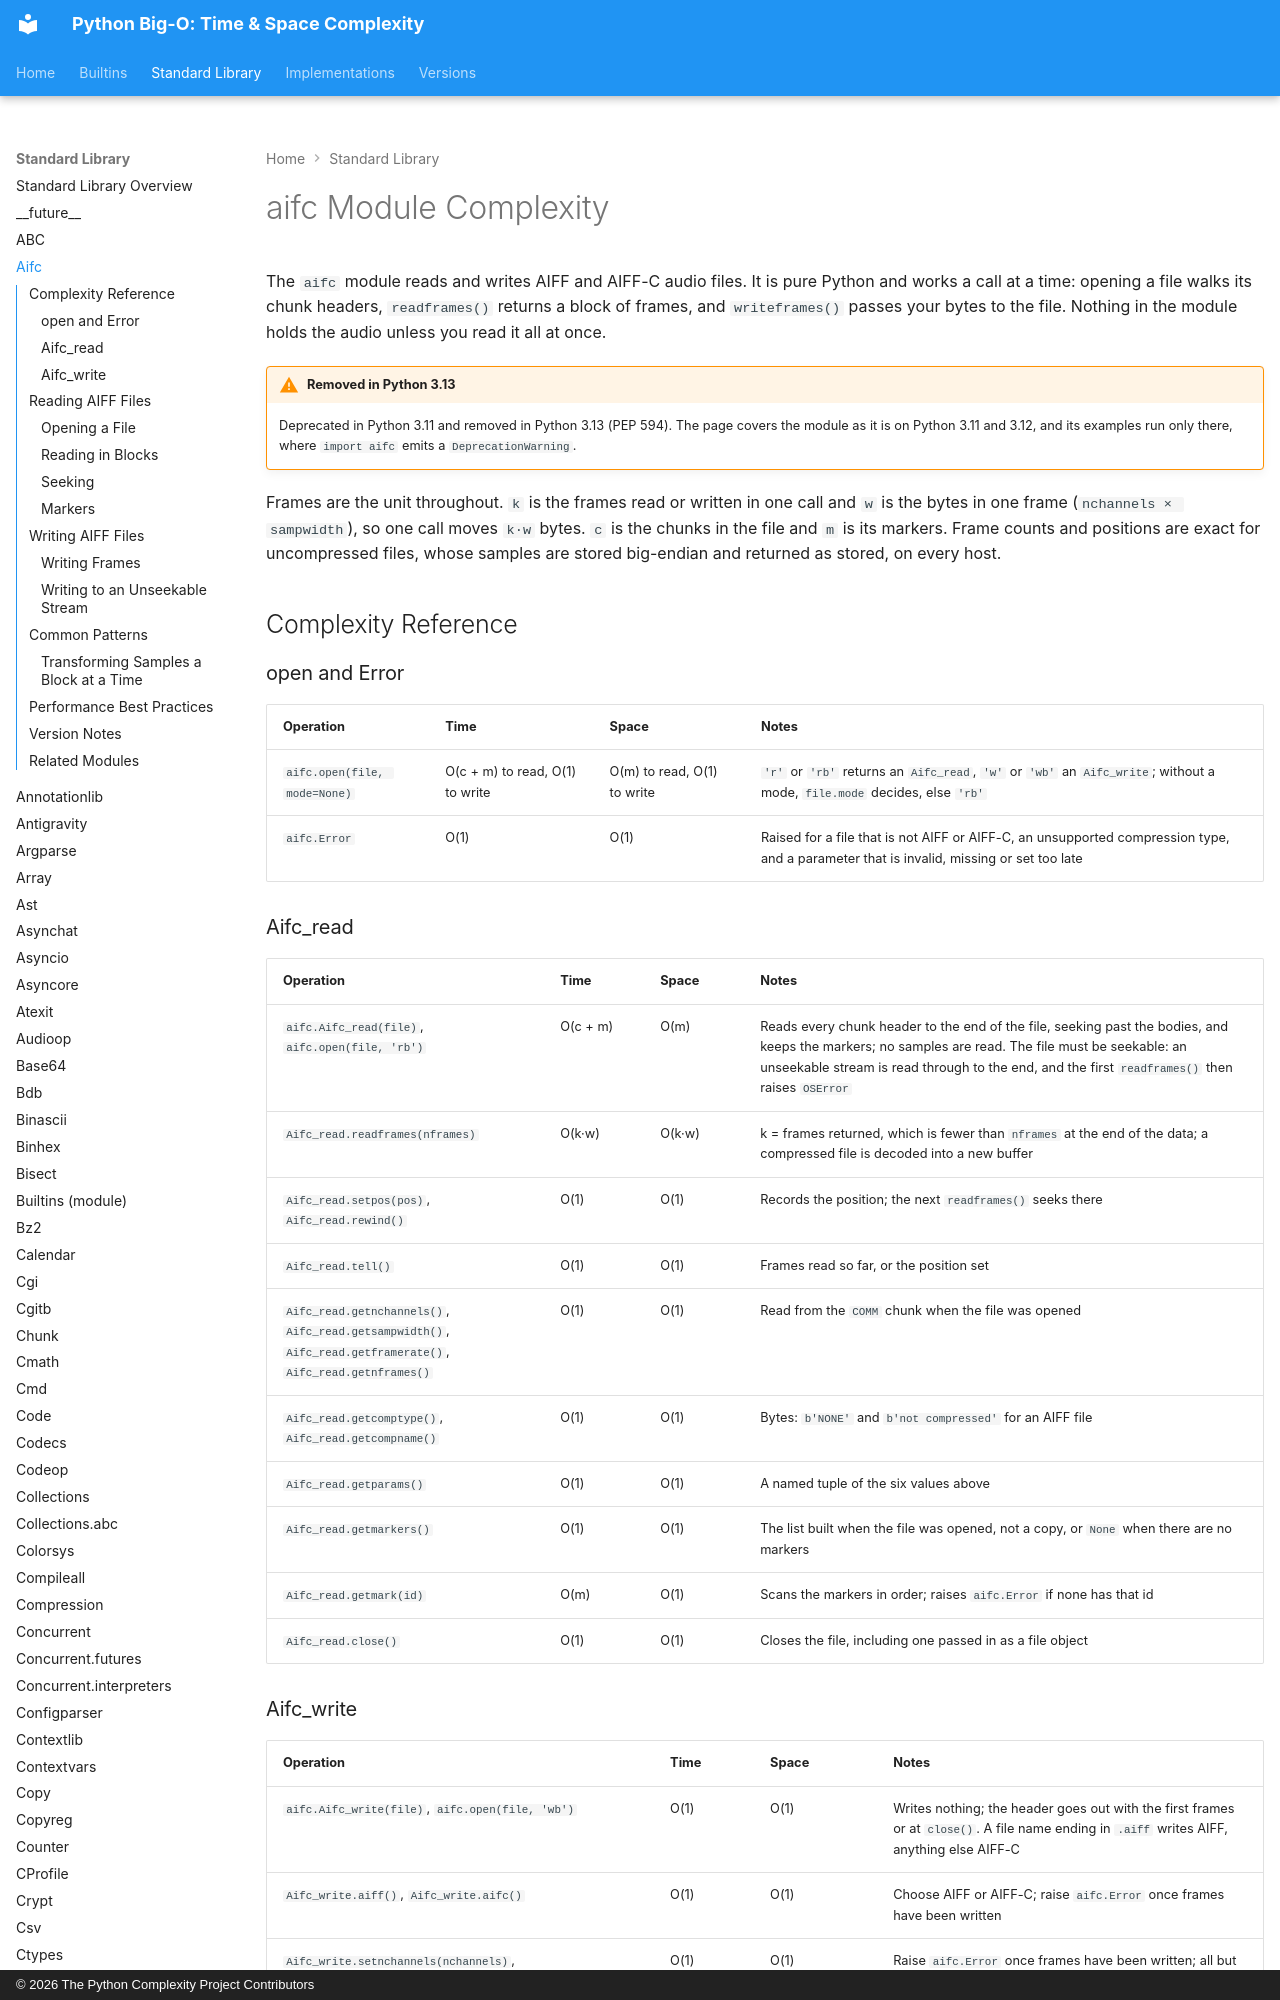

repository: heikkitoivonen/python-time-space-complexity · page: stdlib/aifc/index.html · generator: mkdocs · copyright: © 2026 The Python Complexity Project Contributors

# aifc Module Complexity

The `aifc` module reads and writes AIFF and AIFF-C audio files. It is pure Python and works a call
at a time: opening a file walks its chunk headers, `readframes()` returns a block of frames,
and `writeframes()` passes your bytes to the file. Nothing in the module holds the audio unless
you read it all at once.

!!! warning "Removed in Python 3.13"
    Deprecated in Python 3.11 and removed in Python 3.13 (PEP 594). The page covers the module
    as it is on Python 3.11 and 3.12, and its examples run only there, where `import aifc`
    emits a `DeprecationWarning`.

Frames are the unit throughout. `k` is the frames read or written in one call and `w` is the
bytes in one frame (`nchannels × sampwidth`), so one call moves `k·w` bytes. `c` is the chunks in
the file and `m` is its markers. Frame counts and positions are exact for uncompressed files,
whose samples are stored big-endian and returned as stored, on every host.

## Complexity Reference

### open and Error

| Operation | Time | Space | Notes |
|-----------|------|-------|-------|
| `aifc.open(file, mode=None)` | O(c + m) to read, O(1) to write | O(m) to read, O(1) to write | `'r'` or `'rb'` returns an `Aifc_read`, `'w'` or `'wb'` an `Aifc_write`; without a mode, `file.mode` decides, else `'rb'` |
| `aifc.Error` | O(1) | O(1) | Raised for a file that is not AIFF or AIFF-C, an unsupported compression type, and a parameter that is invalid, missing or set too late |

### Aifc_read

| Operation | Time | Space | Notes |
|-----------|------|-------|-------|
| `aifc.Aifc_read(file)`, `aifc.open(file, 'rb')` | O(c + m) | O(m) | Reads every chunk header to the end of the file, seeking past the bodies, and keeps the markers; no samples are read. The file must be seekable: an unseekable stream is read through to the end, and the first `readframes()` then raises `OSError` |
| `Aifc_read.readframes(nframes)` | O(k·w) | O(k·w) | k = frames returned, which is fewer than `nframes` at the end of the data; a compressed file is decoded into a new buffer |
| `Aifc_read.setpos(pos)`, `Aifc_read.rewind()` | O(1) | O(1) | Records the position; the next `readframes()` seeks there |
| `Aifc_read.tell()` | O(1) | O(1) | Frames read so far, or the position set |
| `Aifc_read.getnchannels()`, `Aifc_read.getsampwidth()`, `Aifc_read.getframerate()`, `Aifc_read.getnframes()` | O(1) | O(1) | Read from the `COMM` chunk when the file was opened |
| `Aifc_read.getcomptype()`, `Aifc_read.getcompname()` | O(1) | O(1) | Bytes: `b'NONE'` and `b'not compressed'` for an AIFF file |
| `Aifc_read.getparams()` | O(1) | O(1) | A named tuple of the six values above |
| `Aifc_read.getmarkers()` | O(1) | O(1) | The list built when the file was opened, not a copy, or `None` when there are no markers |
| `Aifc_read.getmark(id)` | O(m) | O(1) | Scans the markers in order; raises `aifc.Error` if none has that id |
| `Aifc_read.close()` | O(1) | O(1) | Closes the file, including one passed in as a file object |
